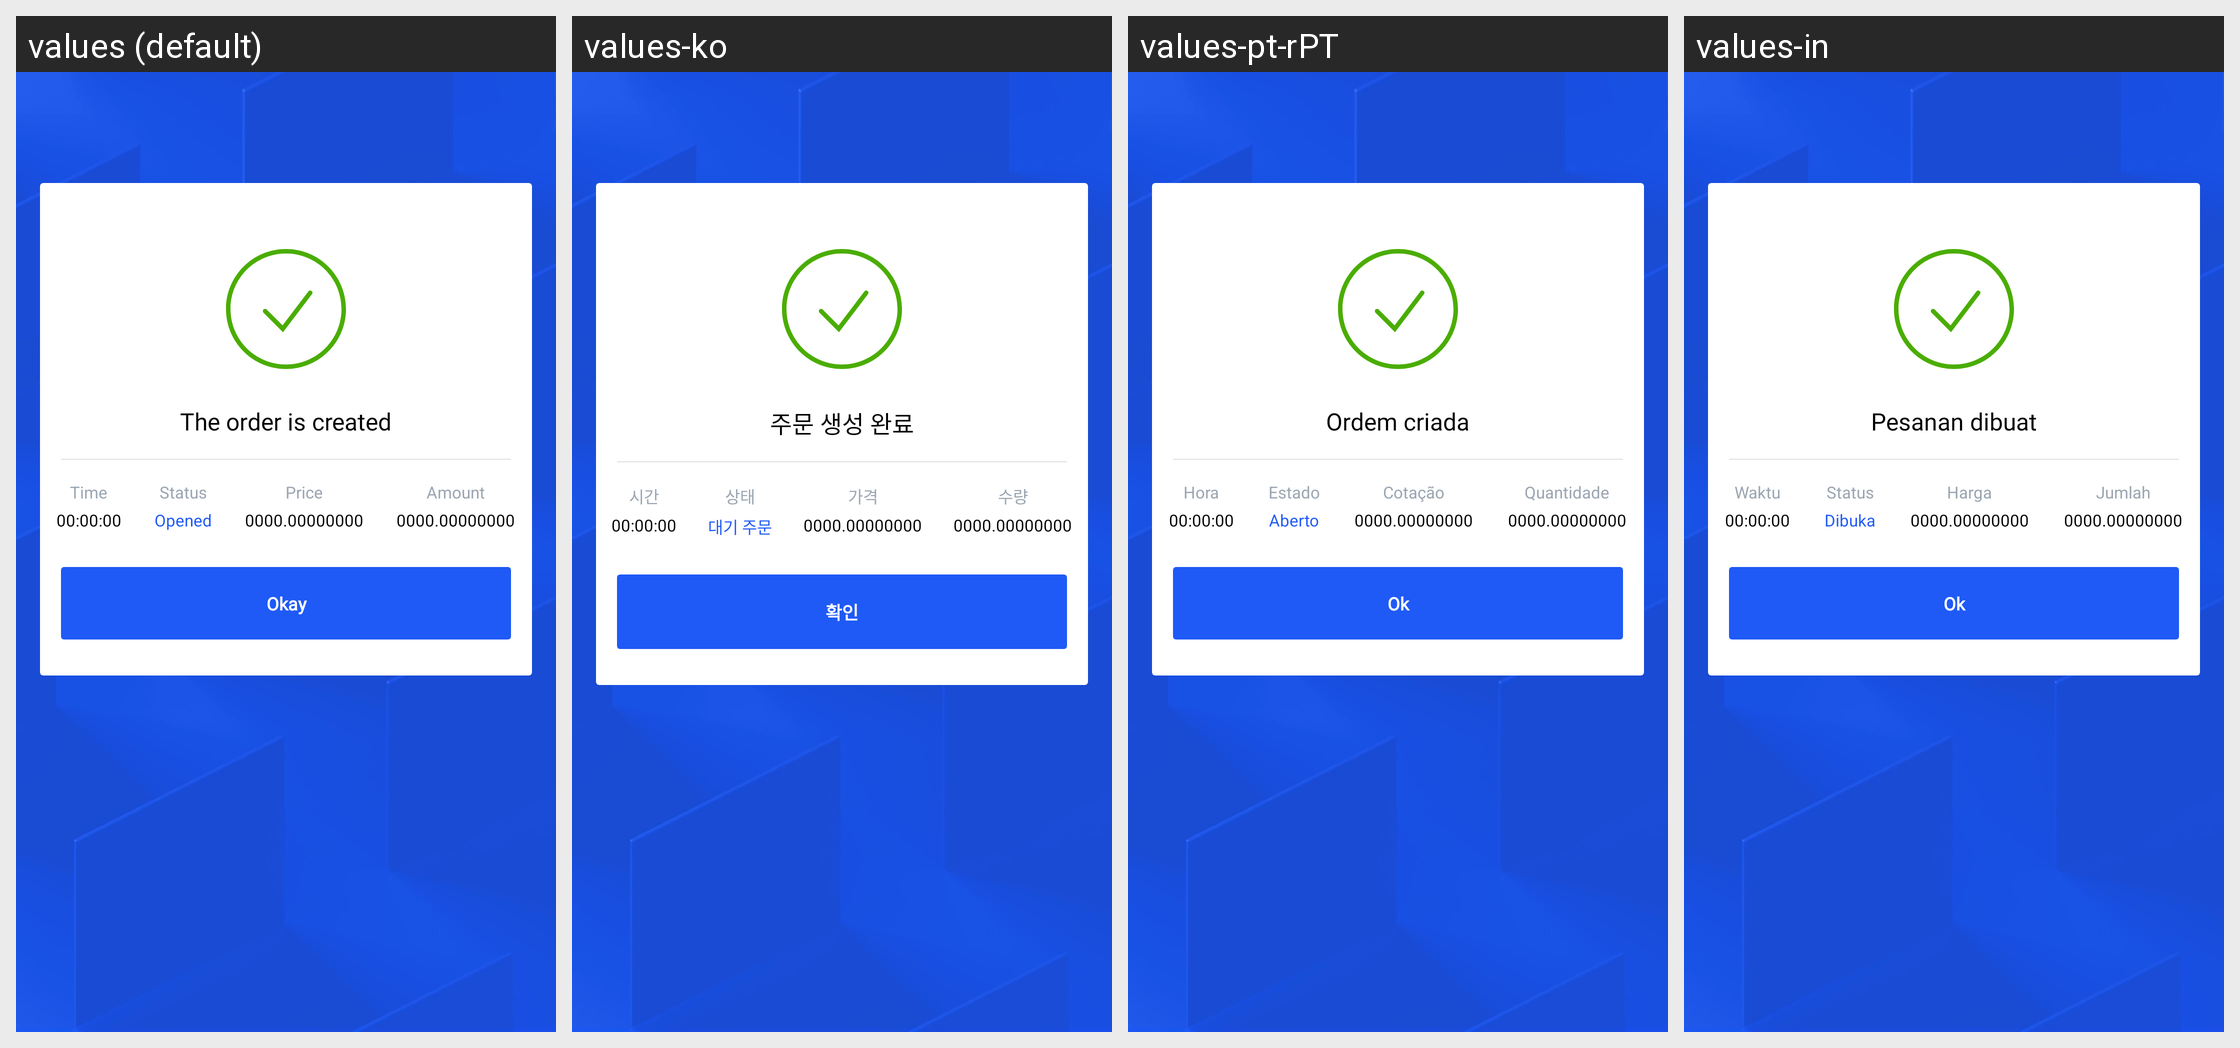

Strings drawn on this Android screen and how each of the app's shown locales translates them:
Android screen res/layout/activity_trade_send_and_buy_sucess.xml rendered under 4 locales, left to right: values (default), values-ko, values-pt-rPT, values-in. Device: Nexus 5 (rendered at 1080×1920; each locale shown at half size, 540×960, under a caption strip naming it); theme AppTheme.
Other locales in the repository, not shown: values-de, values-es, values-fr, values-hi, values-hi-rIN, values-id, values-it, values-ja, values-nl, values-nl-rNL, values-pl, values-pt, values-pt-rBR, values-ru, values-tr, values-zh, values-zh-rCN.
Strings drawn on this screen, with the default value and each locale's value (text and hints the layout hard-codes, and strings that could not be matched under every locale, appear in the picture but are not listed):

buy_and_sell_success_the_order_is_created
  values: The order is created
  values-ko: 주문 생성 완료
  values-pt-rPT: Ordem criada
  values-in: Pesanan dibuat

buy_and_sell_success_time
  values: Time
  values-ko: 시간
  values-pt-rPT: Hora
  values-in: Waktu

buy_and_sell_success_status
  values: Status
  values-ko: 상태
  values-pt-rPT: Estado
  values-in: Status

buy_and_sell_success_opened
  values: Opened
  values-ko: 대기 주문
  values-pt-rPT: Aberto
  values-in: Dibuka

buy_and_sell_success_price
  values: Price
  values-ko: 가격
  values-pt-rPT: Cotação
  values-in: Harga

buy_and_sell_success_amount
  values: Amount
  values-ko: 수량
  values-pt-rPT: Quantidade
  values-in: Jumlah

buy_and_sell_success_okay
  values: Okay
  values-ko: 확인
  values-pt-rPT: Ok
  values-in: Ok
